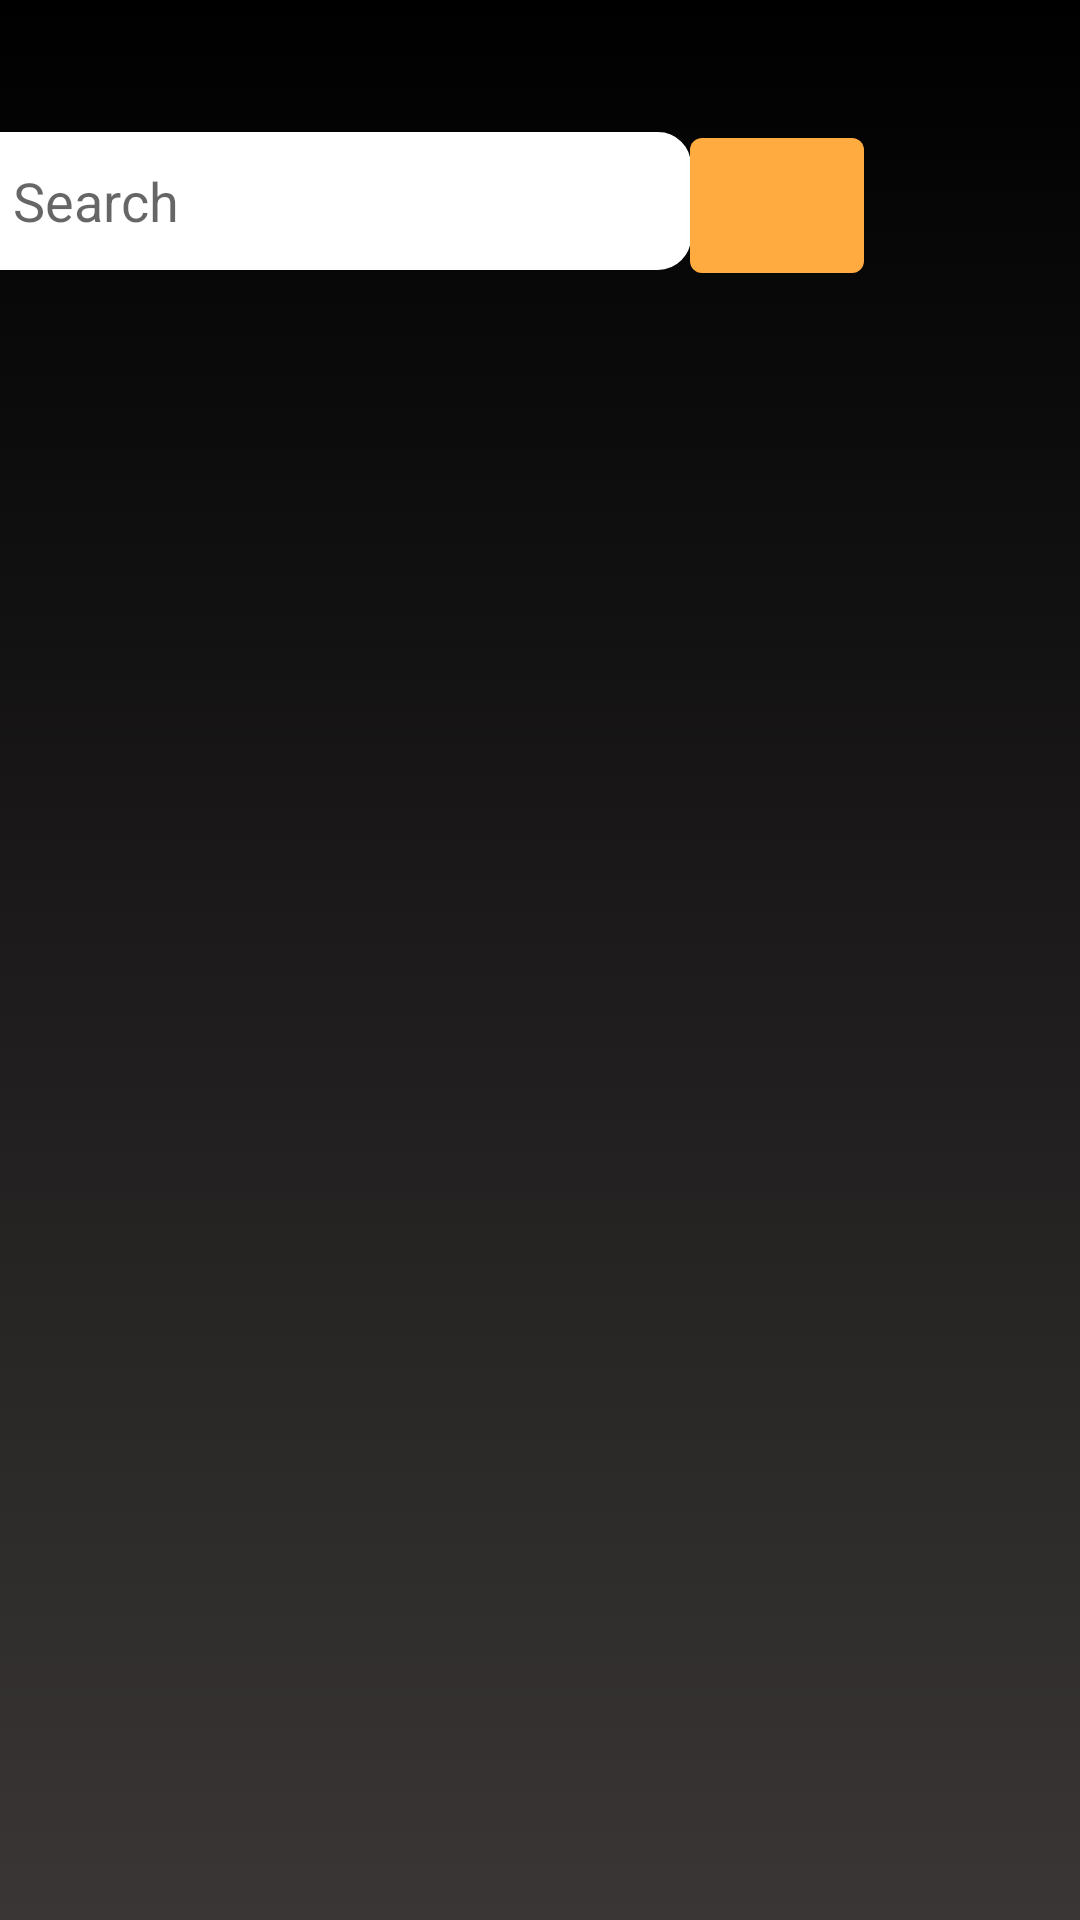

Write the Android layout XML for this screen, with the resource values it uses.
<!-- AndroidManifest.xml: application theme Theme.MobileCWK02 -->
<!-- res/layout/activity_search_movies.xml -->
<?xml version="1.0" encoding="utf-8"?>
<androidx.constraintlayout.widget.ConstraintLayout xmlns:android="http://schemas.android.com/apk/res/android"
    xmlns:app="http://schemas.android.com/apk/res-auto"
    xmlns:tools="http://schemas.android.com/tools"
    android:layout_width="match_parent"
    android:layout_height="match_parent"
    android:background="@drawable/ic_background_template"
    tools:context=".SearchMovies">


    <EditText
        android:id="@+id/search_editText"
        android:layout_width="241dp"
        android:layout_height="46dp"
        android:layout_marginTop="44dp"
        android:background="@drawable/edit_text_1"
        android:ems="10"
        android:hint="@string/search"
        android:inputType="textPersonName"
        android:paddingLeft="15dp"
        app:layout_constraintEnd_toStartOf="@+id/lookup_button"
        app:layout_constraintHorizontal_bias="1.0"
        app:layout_constraintStart_toStartOf="parent"
        app:layout_constraintTop_toTopOf="parent" />

    <com.google.android.material.button.MaterialButton
        android:id="@+id/lookup_button"
        style="@style/Widget.MaterialComponents.Button"
        android:layout_width="58dp"
        android:layout_height="57dp"
        android:layout_marginEnd="72dp"
        android:layout_marginRight="72dp"
        android:drawableRight="@drawable/lookup_icon"
        android:onClick="querySearch"
        android:scrollbarAlwaysDrawVerticalTrack="false"
        app:backgroundTint="#FFAB40"
        app:layout_constraintBaseline_toBaselineOf="@+id/search_editText"
        app:layout_constraintEnd_toEndOf="parent"
        tools:ignore="RtlHardcoded" />

    <ListView
        android:id="@+id/queried_movies_listView"
        android:layout_width="0dp"
        android:layout_height="0dp"
        android:layout_weight="1"

        android:divider="@android:color/transparent"
        android:dividerHeight="10.0sp"
        android:padding="20dp"
        app:layout_constraintBottom_toBottomOf="parent"
        app:layout_constraintEnd_toEndOf="parent"
        app:layout_constraintHorizontal_bias="0.0"
        app:layout_constraintStart_toStartOf="parent"
        app:layout_constraintTop_toBottomOf="@+id/search_editText"
        app:layout_constraintVertical_bias="0.0" />

</androidx.constraintlayout.widget.ConstraintLayout>
<!-- resources referenced by this layout -->
<resources>
  <!-- drawable edit_text_1 (drawable) -->
  <?xml version="1.0" encoding="utf-8"?>
  <selector xmlns:android="http://schemas.android.com/apk/res/android">
  
  
  
  
  
  
  
  
  
  
      <item
          android:state_enabled="true"
          android:drawable="@drawable/rounded_edittext" />
  </selector>
  <!-- drawable ic_background_template (drawable) -->
  <?xml version="1.0" encoding="utf-8"?>
  <selector xmlns:android="http://schemas.android.com/apk/res/android">
      <item>
          <shape>
              <gradient
                  android:angle="90"
                  android:startColor="#3A3636"
                  android:endColor="#000000"
                  android:type="linear" />
          </shape>
      </item>
  </selector>
  <string name="search">Search</string>
  <style name="Theme.MobileCWK02" parent="Theme.MaterialComponents.DayNight.DarkActionBar">
          
          <item name="colorPrimary">#CF1515</item>
          <item name="colorPrimaryVariant">@color/duskYellow</item>
          <item name="colorOnPrimary">@color/white</item>
          
          <item name="colorSecondary">@color/teal_200</item>
          <item name="colorSecondaryVariant">@color/teal_700</item>
          <item name="colorOnSecondary">@color/black</item>
          
          <item name="android:statusBarColor" tools:targetApi="l">?attr/colorPrimaryVariant</item>
          
  
  
      </style>
  <!-- drawable rounded_edittext (drawable) -->
  <?xml version="1.0" encoding="utf-8"?>
  <shape xmlns:android="http://schemas.android.com/apk/res/android"
      android:shape="rectangle" android:padding="10dp">
  
      <solid android:color="#FFFFFF"/>
      <stroke android:width="2dp" android:color="#FFFFFF" />
      <corners
          android:bottomRightRadius="10dp"
          android:bottomLeftRadius="10dp"
          android:topLeftRadius="10dp"
          android:topRightRadius="10dp" />
  </shape>
  <color name="duskYellow">#FFD740</color>
  <color name="white">#FFFFFFFF</color>
  <color name="teal_200">#FF03DAC5</color>
  <color name="teal_700">#FF018786</color>
  <color name="black">#FF000000</color>
</resources>
